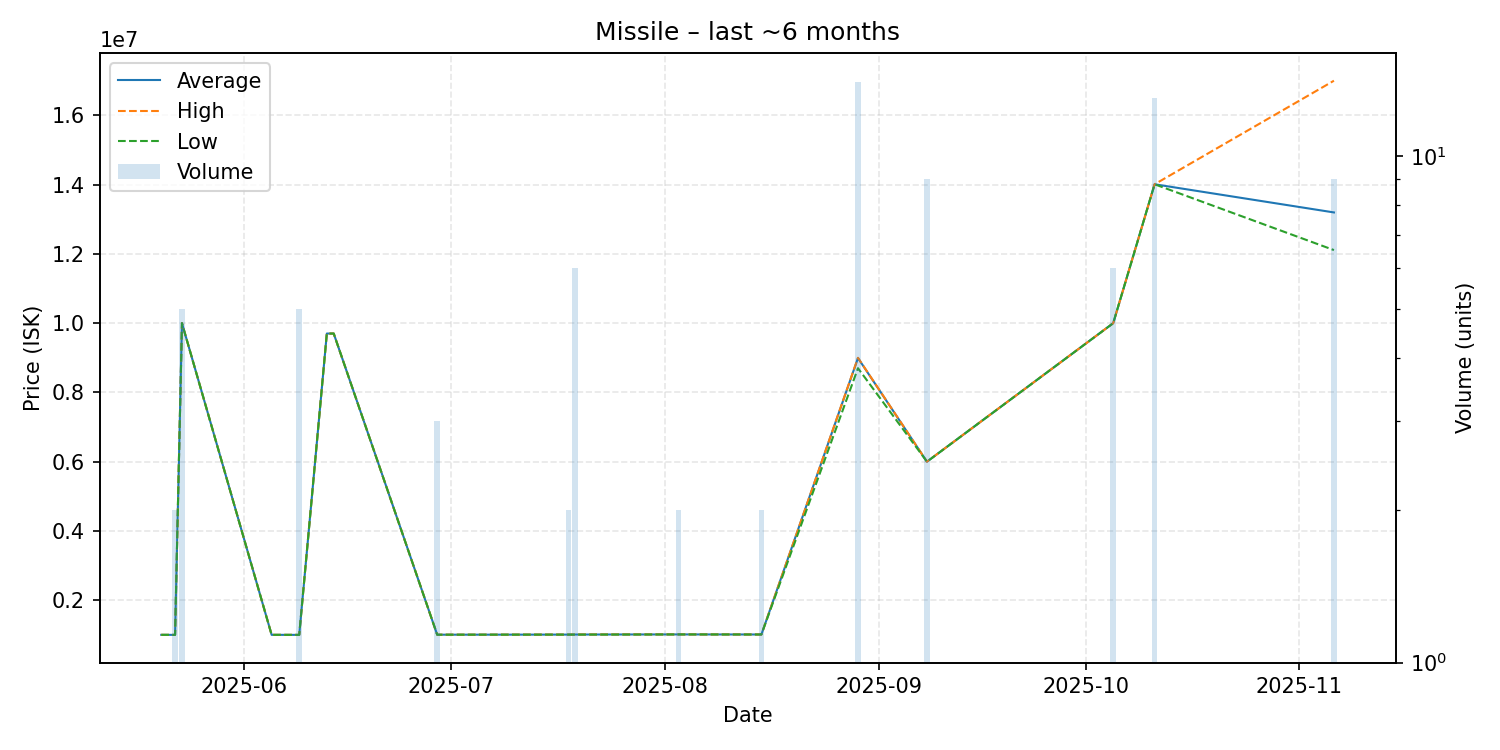

Data behind this chart, as committed beside it:
date, average, highest, lowest, order_count, volume
2025-05-20, 1001000, 1001000, 1001000, 1, 1
2025-05-22, 1000000, 1000000, 1000000, 1, 2
2025-05-23, 10000000, 10000000, 10000000, 1, 5
2025-06-05, 1001000, 1001000, 1001000, 1, 1
2025-06-09, 1000000, 1000000, 1000000, 1, 5
2025-06-13, 9700000, 9700000, 9700000, 1, 1
2025-06-14, 9700000, 9700000, 9700000, 1, 1
2025-06-29, 1005000, 1005000, 1005000, 1, 3
2025-07-18, 1008000, 1008000, 1008000, 1, 2
2025-07-19, 1010000, 1011000, 1008000, 2, 6
2025-08-03, 1013000, 1013000, 1013000, 1, 2
2025-08-04, 1013000, 1013000, 1013000, 1, 1
2025-08-15, 1011000, 1011000, 1011000, 1, 2
2025-08-29, 8992786, 9000000, 8700000, 3, 14
2025-09-08, 6000444, 6001000, 6000000, 2, 9
2025-10-05, 9999000, 9999000, 9999000, 2, 6
2025-10-11, 14010000, 14010000, 14010000, 1, 13
2025-11-06, 13196667, 17000000, 12110000, 2, 9
